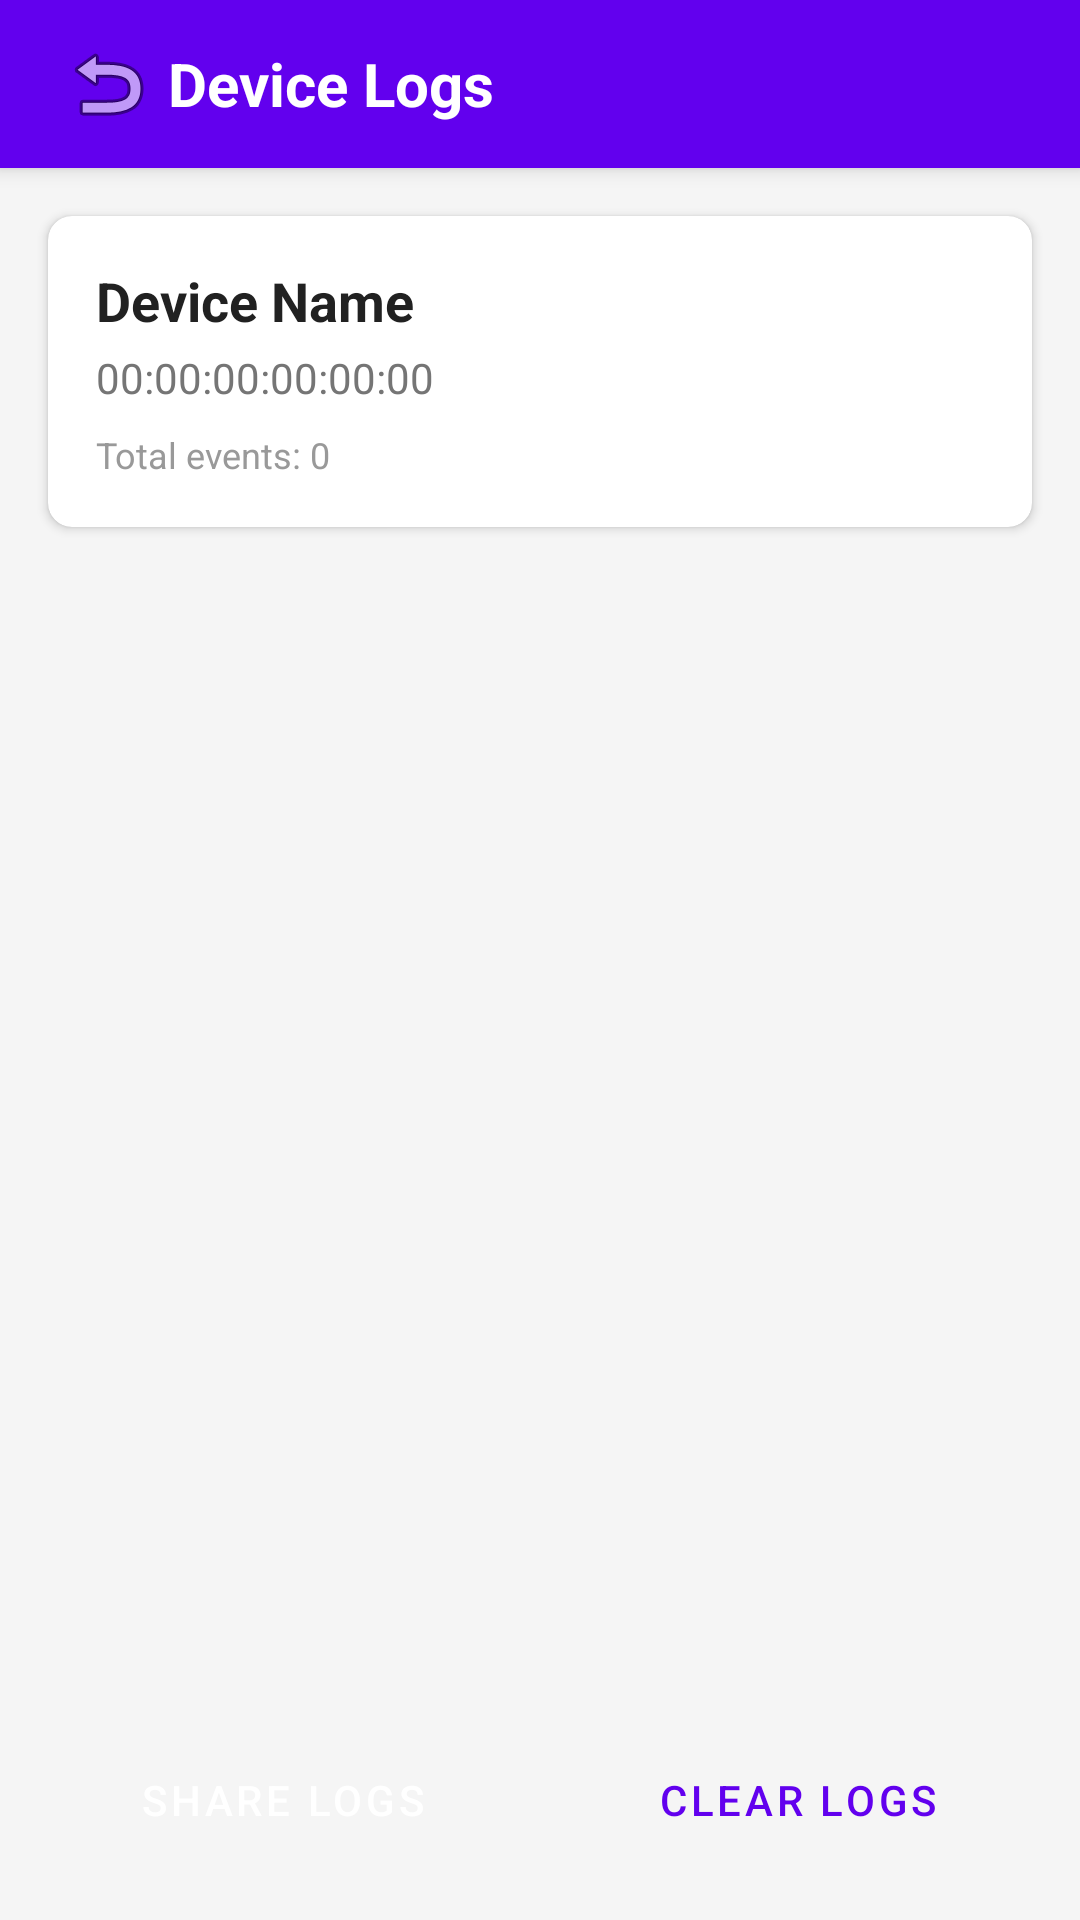

The Android layout XML behind this screen, and the referenced resources:
<!-- AndroidManifest.xml: application theme Theme.MyBLEEx -->
<!-- res/layout/activity_device_logs.xml -->
<?xml version="1.0" encoding="utf-8"?>
<androidx.constraintlayout.widget.ConstraintLayout 
    xmlns:android="http://schemas.android.com/apk/res/android"
    xmlns:app="http://schemas.android.com/apk/res-auto"
    android:layout_width="match_parent"
    android:layout_height="match_parent"
    android:background="#F5F5F5">

    
    <androidx.appcompat.widget.Toolbar
        android:id="@+id/toolbar"
        android:layout_width="match_parent"
        android:layout_height="?attr/actionBarSize"
        android:background="@color/purple_500"
        android:elevation="4dp"
        app:layout_constraintTop_toTopOf="parent">

        <ImageButton
            android:id="@+id/backButton"
            android:layout_width="40dp"
            android:layout_height="40dp"
            android:src="@android:drawable/ic_menu_revert"
            android:background="?attr/selectableItemBackgroundBorderless"
            android:contentDescription="Back" />

        <TextView
            android:id="@+id/toolbarTitle"
            android:layout_width="wrap_content"
            android:layout_height="wrap_content"
            android:text="Device Logs"
            android:textColor="@android:color/white"
            android:textSize="20sp"
            android:textStyle="bold"
            android:layout_marginStart="8dp" />

    </androidx.appcompat.widget.Toolbar>

    
    <com.google.android.material.card.MaterialCardView
        android:id="@+id/deviceInfoCard"
        android:layout_width="match_parent"
        android:layout_height="wrap_content"
        android:layout_margin="16dp"
        app:cardCornerRadius="8dp"
        app:cardElevation="2dp"
        app:layout_constraintTop_toBottomOf="@id/toolbar">

        <LinearLayout
            android:layout_width="match_parent"
            android:layout_height="wrap_content"
            android:orientation="vertical"
            android:padding="16dp">

            <TextView
                android:id="@+id/deviceNameText"
                android:layout_width="wrap_content"
                android:layout_height="wrap_content"
                android:text="Device Name"
                android:textSize="18sp"
                android:textStyle="bold"
                android:textColor="#212121" />

            <TextView
                android:id="@+id/deviceMacText"
                android:layout_width="wrap_content"
                android:layout_height="wrap_content"
                android:text="00:00:00:00:00:00"
                android:textSize="14sp"
                android:textColor="#757575"
                android:layout_marginTop="4dp" />

            <TextView
                android:id="@+id/logsCountText"
                android:layout_width="wrap_content"
                android:layout_height="wrap_content"
                android:text="Total events: 0"
                android:textSize="12sp"
                android:textColor="#999999"
                android:layout_marginTop="8dp" />

        </LinearLayout>

    </com.google.android.material.card.MaterialCardView>

    
    <LinearLayout
        android:id="@+id/emptyStateLayout"
        android:layout_width="wrap_content"
        android:layout_height="wrap_content"
        android:orientation="vertical"
        android:gravity="center"
        android:visibility="gone"
        app:layout_constraintTop_toBottomOf="@id/deviceInfoCard"
        app:layout_constraintBottom_toBottomOf="parent"
        app:layout_constraintStart_toStartOf="parent"
        app:layout_constraintEnd_toEndOf="parent">

        <TextView
            android:layout_width="wrap_content"
            android:layout_height="wrap_content"
            android:text="No events logged yet"
            android:textSize="16sp"
            android:textColor="#666666" />

    </LinearLayout>

    
    <androidx.recyclerview.widget.RecyclerView
        android:id="@+id/logsRecyclerView"
        android:layout_width="match_parent"
        android:layout_height="0dp"
        android:padding="8dp"
        android:clipToPadding="false"
        app:layout_constraintTop_toBottomOf="@id/deviceInfoCard"

        app:layout_constraintBottom_toTopOf="@id/buttonsLayout"
        app:layout_constraintStart_toStartOf="parent"
        app:layout_constraintEnd_toEndOf="parent" />

    
    <LinearLayout
        android:id="@+id/buttonsLayout"
        android:layout_width="match_parent"
        android:layout_height="wrap_content"
        android:orientation="horizontal"
        android:layout_margin="16dp"
        app:layout_constraintBottom_toBottomOf="parent"
        app:layout_constraintStart_toStartOf="parent"
        app:layout_constraintEnd_toEndOf="parent">

        <Button
            android:id="@+id/shareLogsButton"
            android:layout_width="0dp"
            android:layout_height="wrap_content"
            android:layout_weight="1"
            android:text="Share Logs"
            android:layout_marginEnd="8dp"
            style="@style/Widget.MaterialComponents.Button" />

        <Button
            android:id="@+id/clearLogsButton"
            android:layout_width="0dp"
            android:layout_height="wrap_content"
            android:layout_weight="1"
            android:text="Clear Logs"
            android:layout_marginStart="8dp"
            style="@style/Widget.MaterialComponents.Button.OutlinedButton" />

    </LinearLayout>

</androidx.constraintlayout.widget.ConstraintLayout>
<!-- resources referenced by this layout -->
<resources>
  <style name="Theme.MyBLEEx" parent="Theme.MaterialComponents.Light.NoActionBar">
          <item name="colorPrimary">@color/purple_500</item>
          <item name="colorPrimaryVariant">@color/purple_700</item>
          <item name="colorOnPrimary">@color/white</item>
          <item name="colorSecondary">@color/teal_200</item>
          <item name="colorSecondaryVariant">@color/teal_700</item>
          <item name="colorOnSecondary">@color/black</item>
      </style>
  <!-- not gathered from this repository: default colours our renderer supplied (Android Studio template values) -->
  <color name="purple_500">#FF6200EE</color>
  <color name="purple_700">#FF3700B3</color>
  <color name="teal_200">#FF03DAC5</color>
  <color name="teal_700">#FF018786</color>
  <color name="black">#FF000000</color>
  <color name="white">#FFFFFFFF</color>
</resources>
